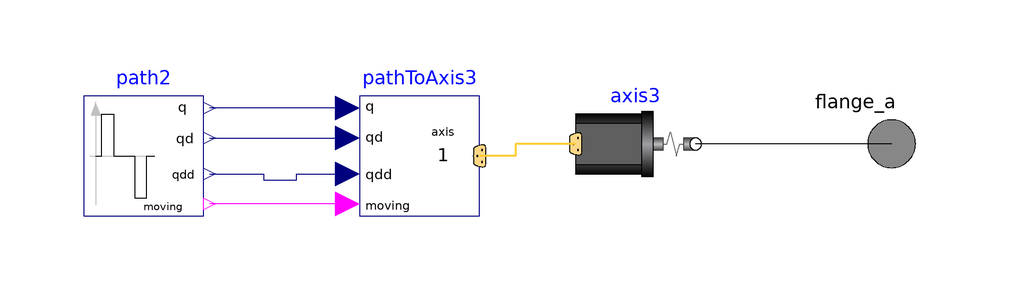

Above is the diagram view of the following Modelica model: its components placed by their Placement annotations and its connect equations drawn as lines.

model PIP
      Modelica.Blocks.Sources.KinematicPTP2 path2(q_end={2.5}, qd_max={5}, qdd_max={5}, startTime=0, q_begin={0}) annotation (Placement(transformation(extent={{5.32532,-12.041},{25.3253,7.95901}})));
      Modelica.Mechanics.MultiBody.Examples.Systems.RobotR3.Utilities.PathToAxisControlBus pathToAxis3(nAxis=1, axisUsed=1) annotation (Placement(transformation(extent={{51.3253,-12.041},{71.3253,7.95901}})));
      Modelica.Mechanics.MultiBody.Examples.Systems.RobotR3.Utilities.AxisType1 axis3(w=4590, ratio=-105, c=43, cd=0.005, Rv0=0.4, Rv1=(0.13/160), kp=1, ks=1, Ts=1) annotation (Placement(transformation(extent={{87.3253,-10.041},{107.325,9.95901}})));
      Modelica.Mechanics.Rotational.Interfaces.Flange_a flange_a annotation (Placement(transformation(extent={{130,-10},{150,10}}), iconTransformation(extent={{90,-2},{110,18}})));
    equation
      connect(pathToAxis3.q, path2.q) annotation (Line(points={{49.3253,5.95901},{32.3253,5.95901},{32.3253,5.95901},{26.3253,5.95901}}, color={0,0,127}));
      connect(path2.qd, pathToAxis3.qd) annotation (Line(points={{26.3253,0.959015},{39.0643,0.959015},{39.0643,0.959015},{49.3253,0.959015}}, color={0,0,127}));
      connect(path2.qdd, pathToAxis3.qdd) annotation (Line(points={{26.3253,-5.04099},{35.3253,-5.04099},{35.3253,-6.04099},{40.8033,-6.04099},{40.8033,-5.04099},{49.3253,-5.04099}}, color={0,0,127}));
      connect(pathToAxis3.moving, path2.moving) annotation (Line(points={{49.3253,-10.041},{39.0643,-10.041},{39.0643,-10.041},{26.3253,-10.041}}, color={255,0,255}));
      connect(axis3.axisControlBus, pathToAxis3.axisControlBus) annotation (Line(points={{87.3253,-0.0409851},{77.3253,-0.0409851},{77.3253,-2.04099},{71.3253,-2.04099}}, color={255,204,51}, thickness=0.5));
      connect(flange_a, axis3.flange) annotation (Line(points={{140,0},{107.325,0},{107.325,-0.040995}}, color={0,0,0}));
      annotation (Diagram(coordinateSystem(preserveAspectRatio=false)), Icon(coordinateSystem(preserveAspectRatio=false), graphics={Rectangle(extent={{30,78},{58,-70}}, lineColor={0,0,255}, fillColor={0,0,0}, pattern=LinePattern.Solid, fillPattern=FillPattern.None, lineThickness=-0.25, borderPattern=BorderPattern.None, radius=0),Rectangle(extent={{58,-70},{-66,-60}}, lineColor={0,0,255}, fillColor={0,0,255}, pattern=LinePattern.Solid, fillPattern=FillPattern.None, lineThickness=-0.25, borderPattern=BorderPattern.None, radius=0),Rectangle(extent={{58,-12},{-66,-2}}, lineColor={0,0,255}, fillColor={0,0,255}, pattern=LinePattern.Solid, fillPattern=FillPattern.Solid, lineThickness=-0.25, borderPattern=BorderPattern.None, radius=0),Rectangle(extent={{58,34},{-66,44}}, lineColor={0,0,255}, fillColor={0,0,0}, pattern=LinePattern.Solid, fillPattern=FillPattern.None, lineThickness=-0.25, borderPattern=BorderPattern.None, radius=0),Rectangle(extent={{-100,-100},{100,100}}, lineColor={0,0,255}, fillColor={0,0,0}, pattern=LinePattern.Solid, fillPattern=FillPattern.None, lineThickness=-0.25, borderPattern=BorderPattern.None, radius=0)}));
    end PIP;